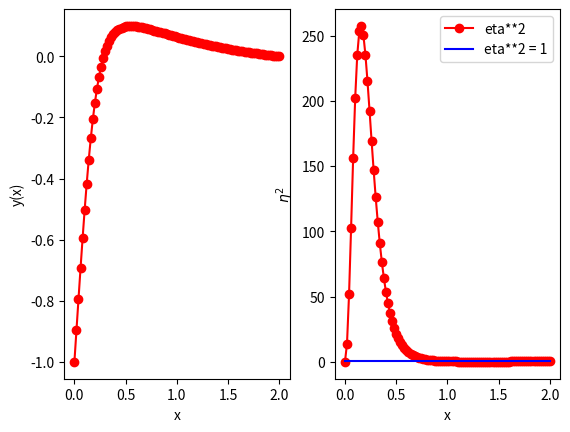

Recreate this plot in Python.
import numpy as np
import matplotlib.pyplot as plt

"""Parâmetros"""

params = {
    # Tipo de condição de contorno: 'potential' (y(0)=y_s) ou 'charge' (y'(0)=yprime0)
    'bc_type': 'potential',

    # Se 'potential', fixe o potencial superficial (adimensional) y(0)=y_s
    'y_s': -1.0,  # típico: -0.5 a -2 (em unidades e*psi/kBT)

    # Se 'charge', fixe a derivada do potencial na parede
    'yprime0': 1.0,

    # Parâmetros adimensionais do modelo (valores exemplo do artigo)
    'gamma': 98.04e-4,   # ~  (kappa.D)^2
    'delta': 8.14e-2,    # ~ (kappa_M.D)^2
    'omega': 0.01080,   # (6/a^2).D^2.(v.phi_b)^2
    'zeta': 216.0, # (6/a^2).D^2.f

    # Grade numérica
    'Xmax': 2.0,   # extensão do domínio (em unidades de 1/kappa)
    'nx': 101
}

"""Sistema de EDOs"""

# def odes(X, Y, gamma, delta, omega, zeta):
#     y, y1, h, h1 = Y
#     dy_dx = y1
#     dy1_dx = params['gamma'] * np.cosh(y) + delta * (np.exp(y) - h**2)
#     dh_dx = h1
#     dh1_dx = omega * (h**3 - h) + zeta * y * h
#     return np.vstack((dy_dx, dy1_dx, dh_dx, dh1_dx))

N = params['nx']
R = np.zeros(2*N)
Y = np.zeros(2*N)
J = np.zeros((2*N, 2*N))
X = np.linspace(0, params['Xmax'], N)
dx = X[1]-X[0]
dy = np.ones(N)
iter = 0

J[0,0] = 1
J[1,1] = 1
J[2*N-1, 2*N-1] = 1
J[2*N-2, 2*N-2] = 1

# A = 3.0
# alpha = 0.6406
# beta  = 2.4453
# def eta(A2, alpha2, beta2, Y2):
#     return A2*Y2**alpha2*np.exp(-beta2*Y2)
# Y[3:-2:2] = eta(A, alpha, beta, X[1:-1])
#
# A3 = 0.69
# beta3 = 10.0
# def y(A4, beta4, Y2):
#     return -1+A4*(1-np.exp(-beta4*Y2))
# Y[2:-3:2] = y(A3, beta3, X[1:-1])
#
# Y[0] = -1
# Y[-1] = 1
#
# plt.subplot(1, 2, 1)
# plt.plot(X, Y[0::2], 'ro-')
# plt.xlabel('x')
# plt.ylabel('y(x)')
# plt.subplot(1, 2, 2)
# plt.plot(X, Y[1::2], 'ro-')
# plt.xlabel('x')
# plt.ylabel('$\\eta(x)$')
# plt.show()

# exit(0)
while np.linalg.norm(dy)>1e-6:
    print('iter', iter, 'error', np.linalg.norm(dy))
    R[0] = Y[0] - params['y_s']
    R[1] = Y[1]
    R[-2] = Y[-2]
    R[-1] = Y[-1] -1

    for i in range(2, 2*N-2, 2):

        J[i, i - 2] = 1
        J[i, i] = -2 - dx**2 * params['gamma'] * np.cosh(Y[i])
        J[i, i] -= dx**2 * params['delta'] * np.exp(Y[i])
        J[i, i + 1] = - dx**2*params['delta']*(-2*Y[i+1])
        J[i, i + 2] = 1

        J[i + 1, i - 1] = 1
        J[i + 1, i] = -dx**2 * params['zeta'] * Y[i+1]
        J[i + 1, i + 1] = -2 - 3 * dx**2*params['omega']*Y[i+1]**2
        J[i + 1, i + 1] += dx**2*params['omega']-dx**2*params['zeta']*Y[i+1]
        # J[i + 1, i + 1] += dx ** 2 * params['omega'] - dx ** 2 * params['zeta'] * Y[i]
        J[i + 1, i + 3] = 1

        R[i] = Y[i-2] -2*Y[i] + Y[i+2] - dx**2 * params['gamma'] * np.sinh(Y[i])
        R[i] -= dx**2 * params['delta'] * (np.exp(Y[i])-Y[i+1]**2)
        R[i+1] = Y[i-1] -2*Y[i+1] + Y[i+3] - dx**2*params['omega']*(Y[i+1]**3-Y[i+1])
        R[i+1] -= dx**2*params['zeta']*Y[i]*Y[i+1]

    dy = np.linalg.solve(J, -R)
    Y = Y +dy
    iter+=1
    # plt.subplot(1, 2, 1)
    # plt.plot(X, Y[0::2], 'ro-')
    # plt.xlabel('x')
    # plt.ylabel('y(x)')
    # plt.subplot(1, 2, 2)
    # plt.plot(X, Y[1::2], 'ro-')
    # plt.xlabel('x')
    # plt.ylabel('$\\eta(x)$')
    # plt.show()

# plt.subplot(1,3,1)
# plt.plot(X,Y[0::2],'ro-')
# plt.xlabel('x')
# plt.ylabel('y(x)')
# plt.subplot(1,3,2)
# plt.plot(X,Y[1::2]**2,'ro-', X, np.ones(len(X)),'b')
# plt.xlabel('x')
# plt.ylabel('$\\eta^{2}$')
# plt.legend(['eta**2','eta**2 = 1'])
# plt.subplot(1,3,3)
# plt.plot(X,Y[1::2]**2/max(Y[1::2]**2),'ro-',X, np.zeros(len(X)),'b')
# plt.xlabel('x')
# plt.ylabel('$\\eta^{2}$')
# plt.legend(['eta**2','eta**2 = 0'])
# plt.show()
# print(J)
# print(R)

plt.subplot(1,2,1)
plt.plot(X,Y[0::2],'ro-')
plt.xlabel('x')
plt.ylabel('y(x)')
plt.subplot(1,2,2)
plt.plot(X,Y[1::2]**2,'ro-', X, np.ones(len(X)),'b')
plt.xlabel('x')
plt.ylabel('$\\eta^{2}$')
plt.legend(['eta**2','eta**2 = 1'])
plt.show()
